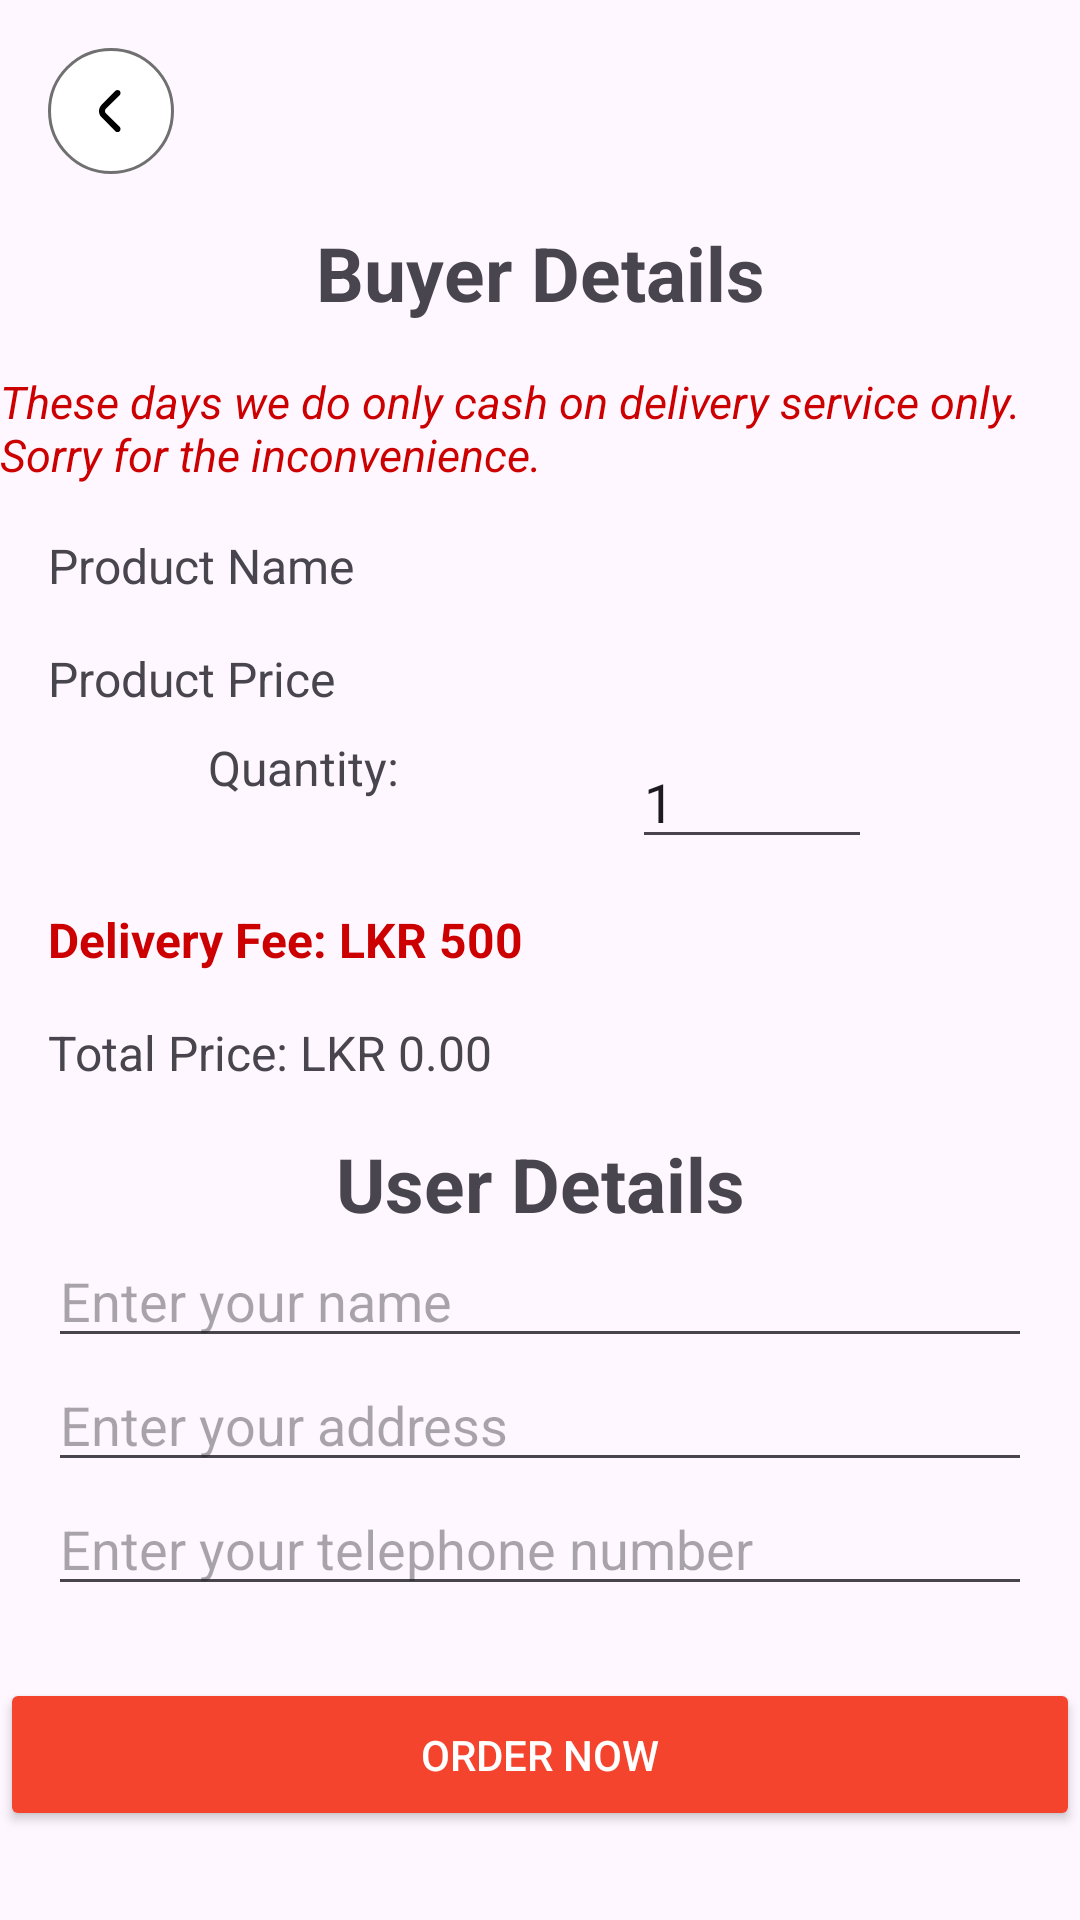

Write the Android layout XML for this screen, with the resource values it uses.
<!-- AndroidManifest.xml: application theme Theme.Ess -->
<!-- res/layout/activity_buy.xml -->
<?xml version="1.0" encoding="utf-8"?>
<androidx.constraintlayout.widget.ConstraintLayout xmlns:android="http://schemas.android.com/apk/res/android"
    xmlns:app="http://schemas.android.com/apk/res-auto"
    xmlns:tools="http://schemas.android.com/tools"
    android:id="@+id/main"
    android:layout_width="match_parent"
    android:layout_height="match_parent"
    tools:context=".BuyActivity">

    <ImageView
        android:id="@+id/backArrow"
        android:layout_width="wrap_content"
        android:layout_height="wrap_content"
        android:src="@drawable/back"
        android:layout_margin="16dp"
        app:layout_constraintTop_toTopOf="parent"
        app:layout_constraintStart_toStartOf="parent" />

    <TextView
        android:id="@+id/buyerDetailsText"
        android:layout_width="wrap_content"
        android:layout_height="wrap_content"
        android:text="Buyer Details"
        android:textSize="25sp"
        android:textStyle="bold"
        android:layout_margin="16dp"
        app:layout_constraintTop_toBottomOf="@id/backArrow"
        app:layout_constraintStart_toStartOf="parent"
        app:layout_constraintEnd_toEndOf="parent" />

    <TextView
        android:id="@+id/noticeMessage"
        android:layout_width="wrap_content"
        android:layout_height="wrap_content"
        android:text="These days we do only cash on delivery service only. Sorry for the inconvenience."
        android:textSize="15sp"
        android:textColor="@android:color/holo_red_dark"
        android:textStyle="italic"
        android:layout_margin="16dp"
        app:layout_constraintTop_toBottomOf="@id/buyerDetailsText"
        app:layout_constraintStart_toStartOf="parent"
        app:layout_constraintEnd_toEndOf="parent" />

    <TextView
        android:id="@+id/productName"
        android:layout_width="wrap_content"
        android:layout_height="wrap_content"
        android:text="Product Name"
        android:textSize="16sp"
        android:layout_margin="16dp"
        app:layout_constraintTop_toBottomOf="@id/noticeMessage"
        app:layout_constraintStart_toStartOf="parent" />

    <TextView
        android:id="@+id/productPrice"
        android:layout_width="wrap_content"
        android:layout_height="wrap_content"
        android:text="Product Price"
        android:textSize="16sp"
        android:layout_margin="16dp"
        app:layout_constraintTop_toBottomOf="@id/productName"
        app:layout_constraintStart_toStartOf="parent" />

    <TextView
        android:id="@+id/quantityLabel"
        android:layout_width="wrap_content"
        android:layout_height="wrap_content"
        android:text="Quantity:"
        android:textSize="16sp"
        android:layout_marginTop="8dp"
        app:layout_constraintTop_toBottomOf="@id/productPrice"
        app:layout_constraintStart_toStartOf="parent"
        app:layout_constraintEnd_toStartOf="@id/quantityEditText" />

    <EditText
        android:id="@+id/quantityEditText"
        android:layout_width="80dp"
        android:layout_height="wrap_content"
        android:inputType="number"
        android:text="1"
        android:layout_marginStart="8dp"
        android:layout_marginTop="8dp"
        app:layout_constraintTop_toBottomOf="@id/productPrice"
        app:layout_constraintStart_toEndOf="@id/quantityLabel"
        app:layout_constraintEnd_toEndOf="parent" />

    <TextView
        android:id="@+id/deliveryFee"
        android:layout_width="wrap_content"
        android:layout_height="wrap_content"
        android:text="Delivery Fee: LKR 500"
        android:textColor="@android:color/holo_red_dark"
        android:textStyle="bold"
        android:textSize="16sp"
        android:layout_margin="16dp"
        app:layout_constraintTop_toBottomOf="@id/quantityEditText"
        app:layout_constraintStart_toStartOf="parent" />

    <TextView
        android:id="@+id/totalPrice"
        android:layout_width="wrap_content"
        android:layout_height="wrap_content"
        android:text="Total Price: LKR 0.00"
        android:textSize="16sp"
        android:layout_margin="16dp"
        app:layout_constraintTop_toBottomOf="@id/deliveryFee"
        app:layout_constraintStart_toStartOf="parent" />

    
    <TextView
        android:id="@+id/userDetailsText"
        android:layout_width="wrap_content"
        android:layout_height="wrap_content"
        android:text="User Details"
        android:textSize="25sp"
        android:textStyle="bold"
        android:layout_margin="16dp"
        app:layout_constraintTop_toBottomOf="@id/totalPrice"
        app:layout_constraintStart_toStartOf="parent"
        app:layout_constraintEnd_toEndOf="parent" />

    <EditText
        android:id="@+id/userNameEditText"
        android:layout_width="0dp"
        android:layout_height="wrap_content"
        android:hint="Enter your name"
        android:layout_marginStart="16dp"
        android:layout_marginEnd="16dp"
        app:layout_constraintTop_toBottomOf="@id/userDetailsText"
        app:layout_constraintStart_toStartOf="parent"
        app:layout_constraintEnd_toEndOf="parent" />

    <EditText
        android:id="@+id/addressEditText"
        android:layout_width="0dp"
        android:layout_height="wrap_content"
        android:hint="Enter your address"
        android:layout_marginStart="16dp"
        android:layout_marginEnd="16dp"
        app:layout_constraintTop_toBottomOf="@id/userNameEditText"
        app:layout_constraintStart_toStartOf="parent"
        app:layout_constraintEnd_toEndOf="parent" />

    <EditText
        android:id="@+id/telephoneEditText"
        android:layout_width="0dp"
        android:layout_height="wrap_content"
        android:hint="Enter your telephone number"
        android:inputType="phone"
        android:layout_marginStart="16dp"
        android:layout_marginEnd="16dp"
        app:layout_constraintTop_toBottomOf="@id/addressEditText"
        app:layout_constraintStart_toStartOf="parent"
        app:layout_constraintEnd_toEndOf="parent" />

    <Button
        android:id="@+id/orderNowButton"
        android:layout_width="0dp"
        android:layout_height="wrap_content"
        android:backgroundTint="@color/ColorThemeOrange"
        android:textColor="@android:color/white"
        android:text="Order Now"
        android:padding="16dp"
        app:layout_constraintTop_toBottomOf="@id/telephoneEditText"
        app:layout_constraintStart_toStartOf="parent"
        app:layout_constraintEnd_toEndOf="parent"
        android:layout_marginTop="24dp" />

</androidx.constraintlayout.widget.ConstraintLayout>
<!-- resources referenced by this layout -->
<resources>
  <color name="ColorThemeOrange">#F4442d</color>
  <!-- drawable back: png bitmap (drawable-hdpi, 1997 bytes) -->
  <style name="Theme.Ess" parent="Base.Theme.Ess" />
  <style name="Base.Theme.Ess" parent="Theme.Material3.DayNight.NoActionBar">
          
          
      </style>
</resources>
